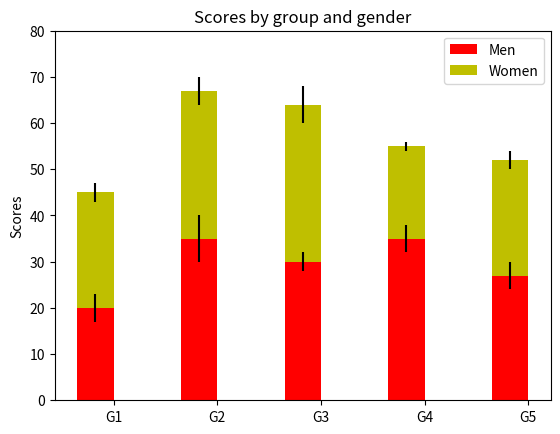

Python code for this plot:
'''
Created on 19 juin 2014

@author: francois
'''
import numpy as np
import matplotlib.pyplot as plt


N = 5
menMeans   = (20, 35, 30, 35, 27)
womenMeans = (25, 32, 34, 20, 25)
menStd     = (2, 3, 4, 1, 2)
womenStd   = (3, 5, 2, 3, 3)
ind = np.arange(N)    # the x locations for the groups
width = 0.35       # the width of the bars: can also be len(x) sequence

p1 = plt.bar(ind, menMeans,   width, color='r', yerr=womenStd)
p2 = plt.bar(ind, womenMeans, width, color='y',
             bottom=menMeans, yerr=menStd)

plt.ylabel('Scores')
plt.title('Scores by group and gender')
plt.xticks(ind+width/2., ('G1', 'G2', 'G3', 'G4', 'G5') )
plt.yticks(np.arange(0,81,10))
plt.legend( (p1[0], p2[0]), ('Men', 'Women') )

plt.show()
